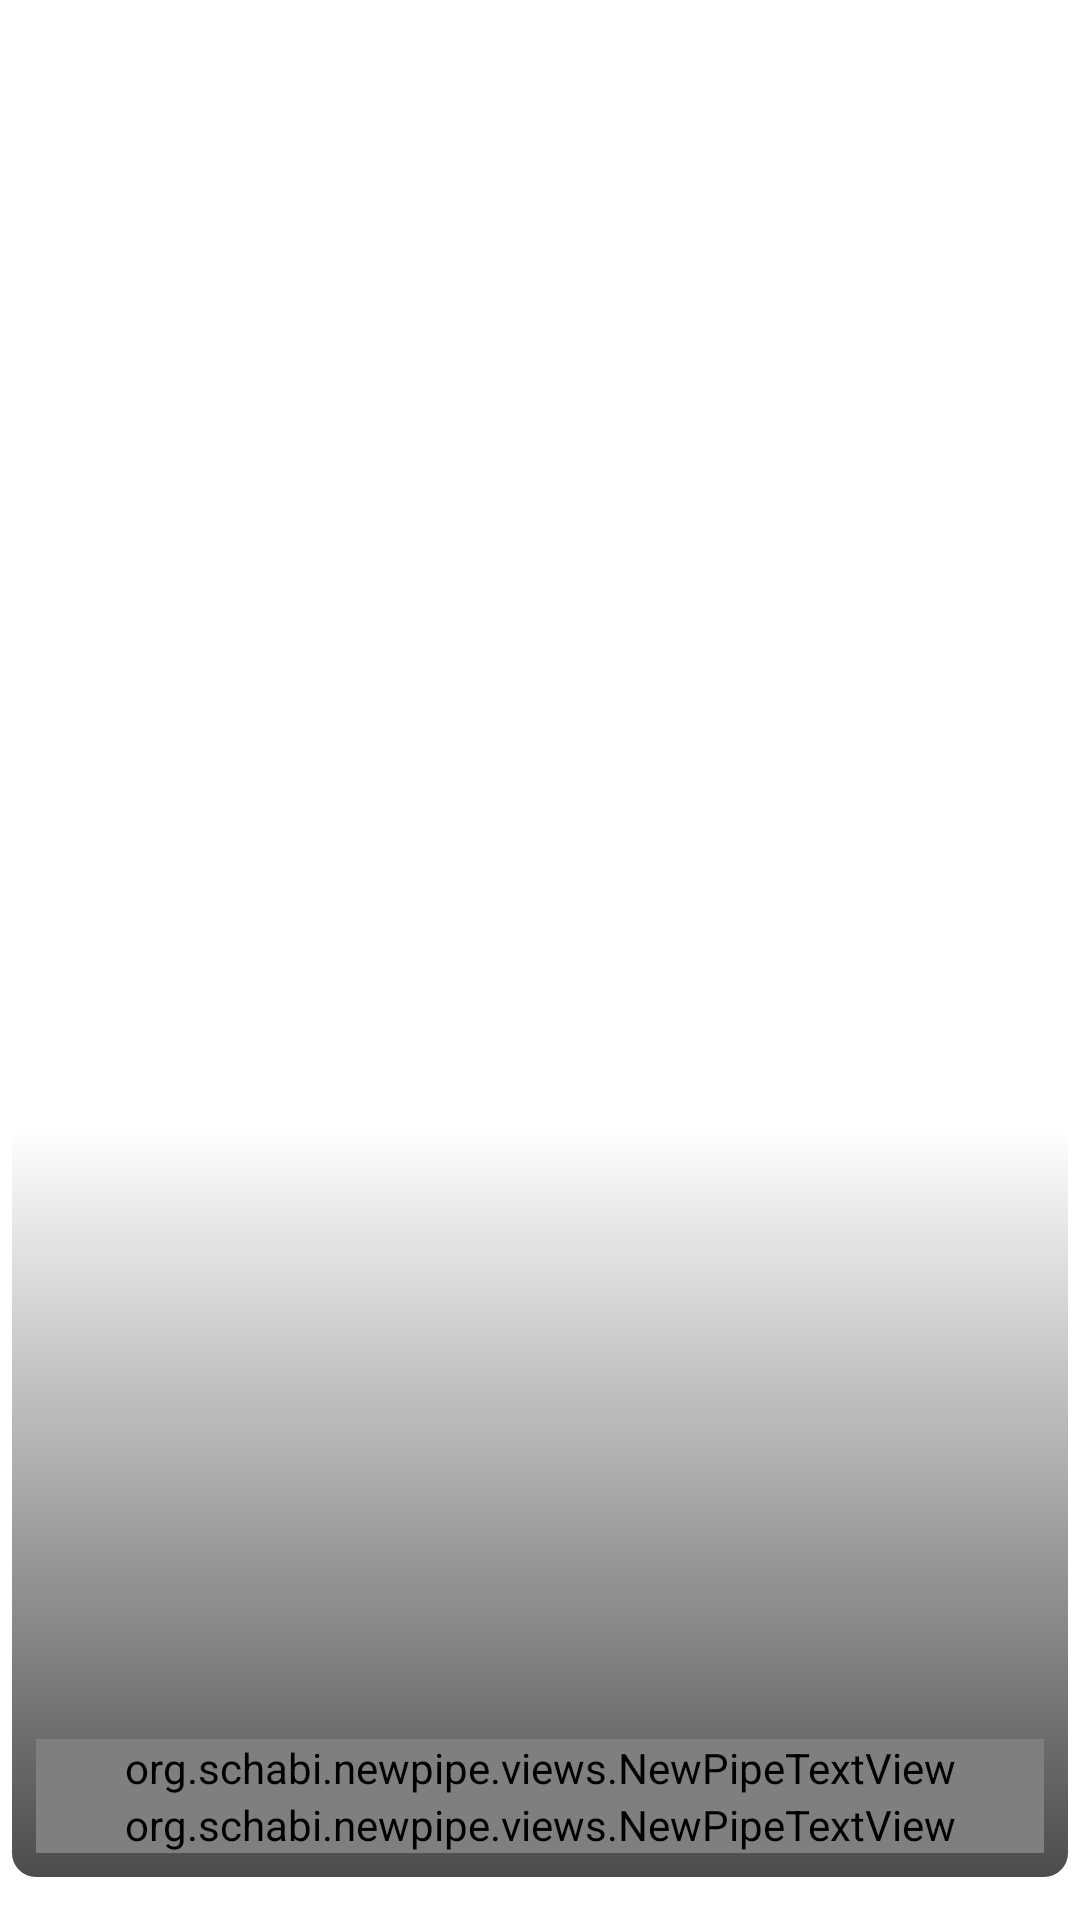

Produce the Android XML layout that renders to this screen, including the resource entries it uses.
<!-- AndroidManifest.xml: application theme OpeningTheme -->
<!-- res/layout/list_stream_shorts_item.xml -->
<?xml version="1.0" encoding="utf-8"?>
<FrameLayout xmlns:android="http://schemas.android.com/apk/res/android"
    xmlns:app="http://schemas.android.com/apk/res-auto"
    xmlns:tools="http://schemas.android.com/tools"
    android:id="@+id/itemRoot"
    android:layout_width="match_parent"
    android:layout_height="wrap_content"
    android:paddingStart="4dp"
    android:paddingEnd="4dp"
    android:paddingBottom="12dp">

    <androidx.constraintlayout.widget.ConstraintLayout
        android:layout_width="match_parent"
        android:layout_height="wrap_content">

        <com.google.android.material.imageview.ShapeableImageView
            android:id="@+id/itemThumbnailView"
            android:layout_width="0dp"
            android:layout_height="0dp"
            android:scaleType="centerCrop"
            android:src="@drawable/placeholder_thumbnail_video"
            app:layout_constraintDimensionRatio="9:16"
            app:layout_constraintEnd_toEndOf="parent"
            app:layout_constraintStart_toStartOf="parent"
            app:layout_constraintTop_toTopOf="parent"
            app:shapeAppearance="@style/RoundedThumbnailImageView"
            tools:ignore="ContentDescription" />

        <com.google.android.material.imageview.ShapeableImageView
            android:id="@+id/itemScrim"
            android:layout_width="0dp"
            android:layout_height="0dp"
            android:src="@drawable/yt_shorts_scrim"
            android:scaleType="fitXY"
            app:layout_constraintBottom_toBottomOf="@id/itemThumbnailView"
            app:layout_constraintEnd_toEndOf="@id/itemThumbnailView"
            app:layout_constraintHeight_percent="0.4"
            app:layout_constraintStart_toStartOf="@id/itemThumbnailView"
            app:shapeAppearance="@style/RoundedThumbnailImageView"
            tools:ignore="ContentDescription" />

        <ImageView
            android:id="@+id/itemMoreButton"
            android:layout_width="36dp"
            android:layout_height="36dp"
            android:background="?attr/selectableItemBackgroundBorderless"
            android:contentDescription="@string/yt_more_actions"
            android:padding="8dp"
            app:layout_constraintEnd_toEndOf="@id/itemThumbnailView"
            app:layout_constraintTop_toTopOf="@id/itemThumbnailView"
            app:srcCompat="@drawable/ic_more_vert"
            app:tint="@android:color/white" />

        <org.schabi.newpipe.views.NewPipeTextView
            android:id="@+id/itemVideoTitleView"
            android:layout_width="0dp"
            android:layout_height="wrap_content"
            android:layout_marginStart="8dp"
            android:layout_marginEnd="8dp"
            android:ellipsize="end"
            android:fontFamily="sans-serif-medium"
            android:maxLines="2"
            android:shadowColor="#80000000"
            android:shadowRadius="4"
            android:textColor="@android:color/white"
            android:textSize="14sp"
            app:layout_constraintBottom_toTopOf="@id/itemAdditionalDetails"
            app:layout_constraintEnd_toEndOf="@id/itemThumbnailView"
            app:layout_constraintStart_toStartOf="@id/itemThumbnailView"
            tools:text="A very short video with a title on two lines" />

        <org.schabi.newpipe.views.NewPipeTextView
            android:id="@+id/itemAdditionalDetails"
            android:layout_width="0dp"
            android:layout_height="wrap_content"
            android:layout_marginStart="8dp"
            android:layout_marginTop="2dp"
            android:layout_marginEnd="8dp"
            android:layout_marginBottom="8dp"
            android:maxLines="1"
            android:shadowColor="#80000000"
            android:shadowRadius="4"
            android:textColor="#E6FFFFFF"
            android:textSize="12sp"
            app:layout_constraintBottom_toBottomOf="@id/itemThumbnailView"
            app:layout_constraintEnd_toEndOf="@id/itemThumbnailView"
            app:layout_constraintStart_toStartOf="@id/itemThumbnailView"
            tools:text="1.2M views" />

    </androidx.constraintlayout.widget.ConstraintLayout>
</FrameLayout>
<!-- resources referenced by this layout -->
<resources>
  <!-- drawable yt_shorts_scrim (drawable) -->
  <?xml version="1.0" encoding="utf-8"?>
  <shape xmlns:android="http://schemas.android.com/apk/res/android"
      android:shape="rectangle">
      <gradient
          android:angle="90"
          android:endColor="#00000000"
          android:startColor="#B3000000" />
  </shape>
  <string name="yt_more_actions">More actions</string>
  <style name="RoundedThumbnailImageView">
          <item name="cornerFamily">rounded</item>
          <item name="cornerSize">8dp</item>
      </style>
  <style name="OpeningTheme" parent="Base.OpeningTheme">
          <item name="colorPrimary">@android:color/transparent</item>
          <item name="colorPrimaryDark">@android:color/transparent</item>
          <item name="colorAccent">@android:color/transparent</item>
  
          <item name="android:windowBackground">@drawable/splash_background</item>
      </style>
  <style name="Base.OpeningTheme" parent="Base.V19.OpeningTheme" />
  <!-- drawable splash_background (drawable-night) -->
  <?xml version="1.0" encoding="utf-8"?>
  <layer-list xmlns:android="http://schemas.android.com/apk/res/android">
  
      <item
          android:drawable="@color/yt_dark_surface"/>
  
      <item>
          <bitmap
              android:src="@drawable/ic_pipepipe"
              android:gravity="center_vertical|center_horizontal" />
      </item>
  </layer-list>
  <style name="Base.V19.OpeningTheme" parent="Theme.AppCompat.DayNight.NoActionBar" />
  <color name="yt_dark_surface">#0F0F0F</color>
</resources>
